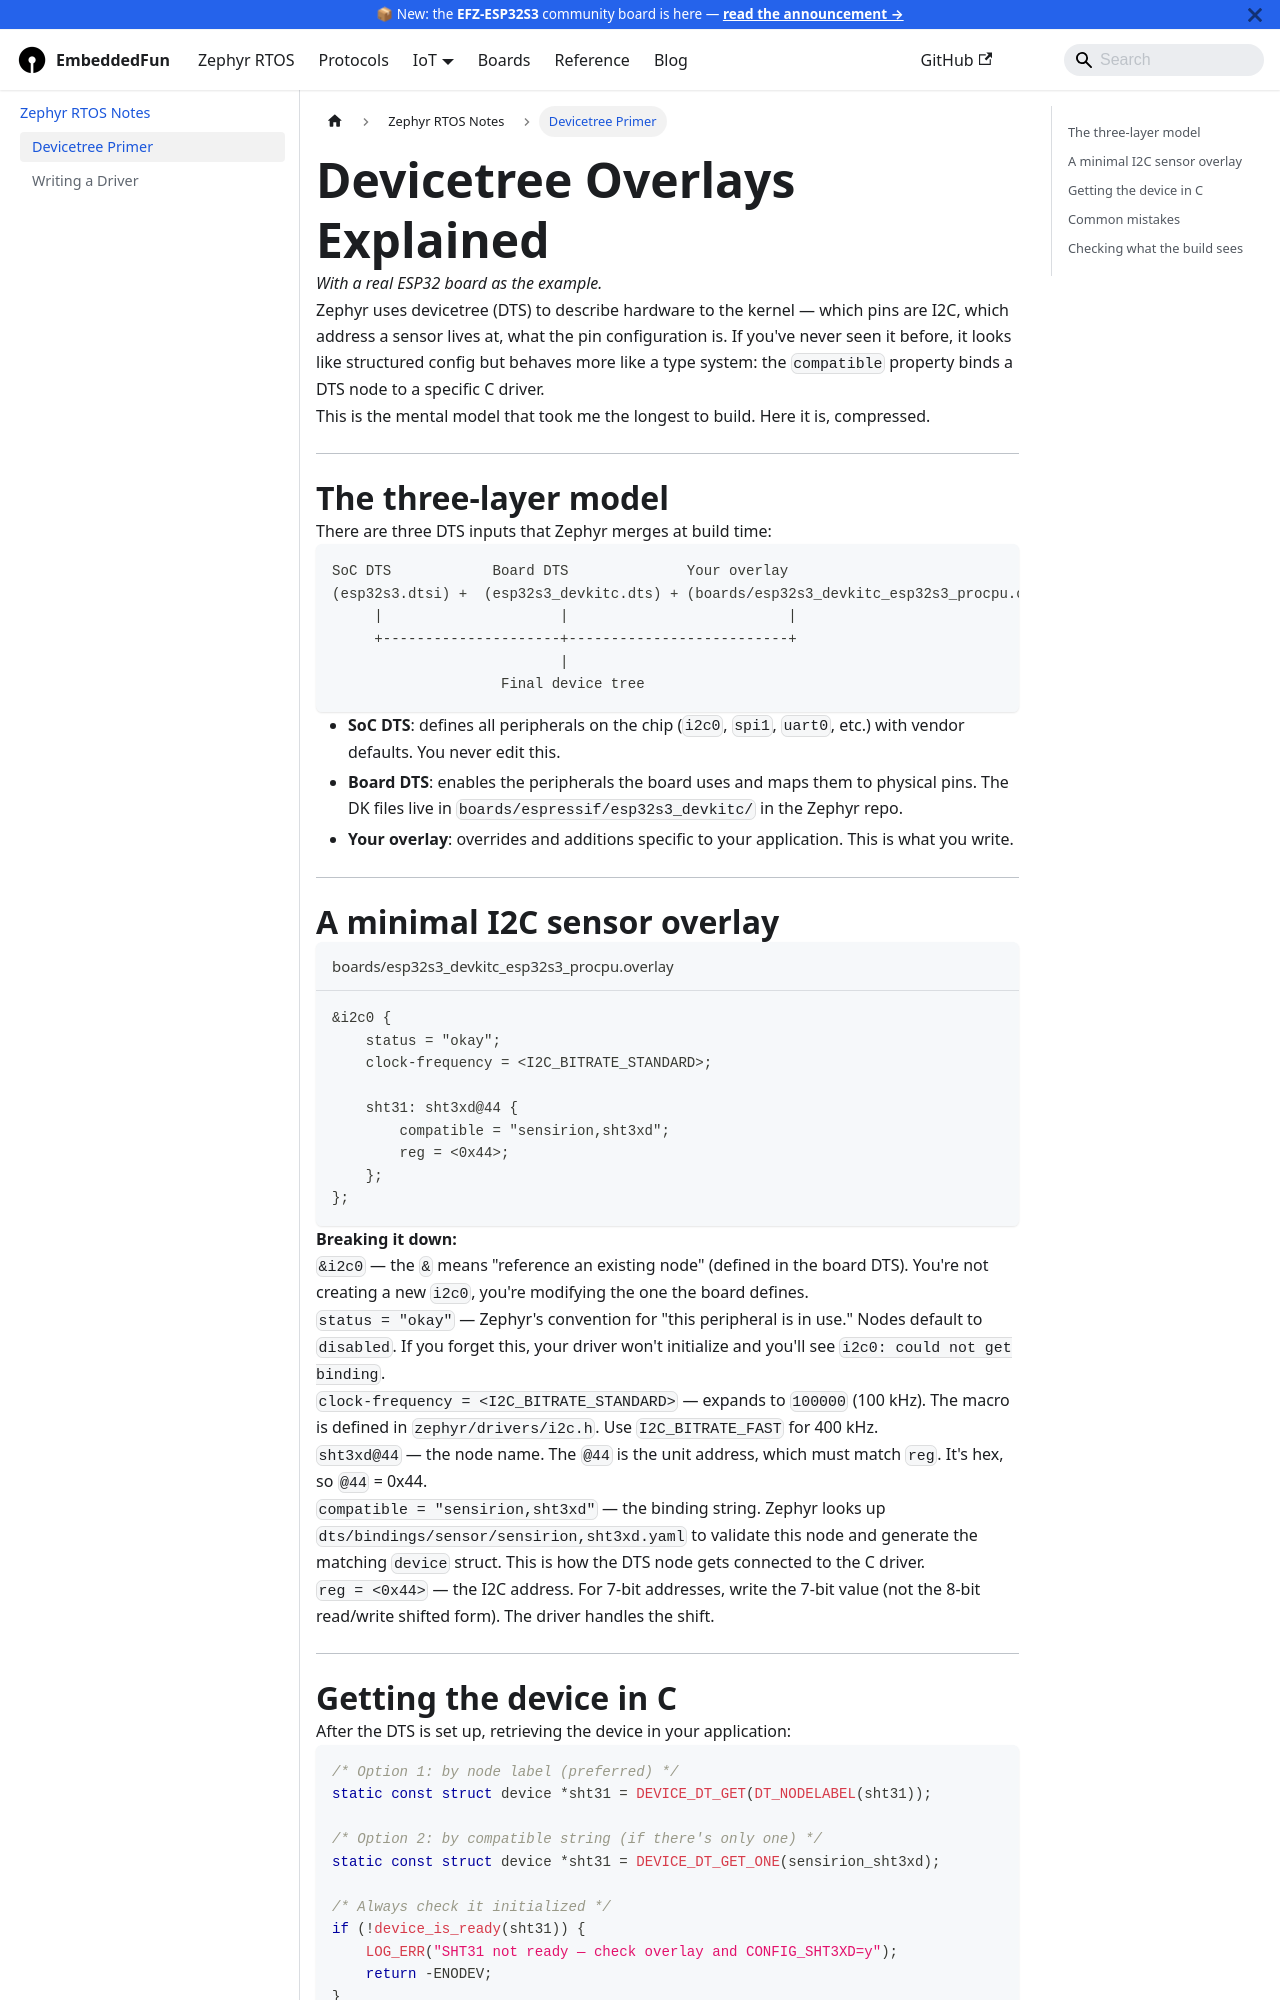

repository: huunghiaspkt/huunghiaspkt.github.io · page: docs/zephyr/devicetree-primer/index.html · generator: docusaurus

---
title: Devicetree Overlays Explained
sidebar_label: Devicetree Primer
---

# Devicetree Overlays Explained

_With a real ESP32 board as the example._

Zephyr uses devicetree (DTS) to describe hardware to the kernel — which pins are I2C, which
address a sensor lives at, what the pin configuration is. If you've never seen it before, it
looks like structured config but behaves more like a type system: the `compatible` property
binds a DTS node to a specific C driver.

This is the mental model that took me the longest to build. Here it is, compressed.

---

## The three-layer model

There are three DTS inputs that Zephyr merges at build time:

```
SoC DTS            Board DTS              Your overlay
(esp32s3.dtsi) +  (esp32s3_devkitc.dts) + (boards/esp32s3_devkitc_esp32s3_procpu.overlay)
     |                     |                          |
     +---------------------+--------------------------+
                           |
                    Final device tree
```

- **SoC DTS**: defines all peripherals on the chip (`i2c0`, `spi1`, `uart0`, etc.) with vendor defaults. You never edit this.
- **Board DTS**: enables the peripherals the board uses and maps them to physical pins. The DK files live in `boards/espressif/esp32s3_devkitc/` in the Zephyr repo.
- **Your overlay**: overrides and additions specific to your application. This is what you write.

---

## A minimal I2C sensor overlay

```dts title="boards/esp32s3_devkitc_esp32s3_procpu.overlay"
&i2c0 {
    status = "okay";
    clock-frequency = <I2C_BITRATE_STANDARD>;

    sht31: sht3xd@44 {
        compatible = "sensirion,sht3xd";
        reg = <0x44>;
    };
};
```

**Breaking it down:**

`&i2c0` — the `&` means "reference an existing node" (defined in the board DTS). You're not
creating a new `i2c0`, you're modifying the one the board defines.

`status = "okay"` — Zephyr's convention for "this peripheral is in use." Nodes default to
`disabled`. If you forget this, your driver won't initialize and you'll see
`i2c0: could not get binding`.

`clock-frequency = <I2C_BITRATE_STANDARD>` — expands to `100000` (100 kHz). The macro is
defined in `zephyr/drivers/i2c.h`. Use `I2C_BITRATE_FAST` for 400 kHz.

`sht3xd@44` — the node name. The `@44` is the unit address, which must match `reg`. It's hex,
so `@44` = 0x44.

`compatible = "sensirion,sht3xd"` — the binding string. Zephyr looks up
`dts/bindings/sensor/sensirion,sht3xd.yaml` to validate this node and generate the matching
`device` struct. This is how the DTS node gets connected to the C driver.

`reg = <0x44>` — the I2C address. For 7-bit addresses, write the 7-bit value (not the 8-bit
read/write shifted form). The driver handles the shift.

---
